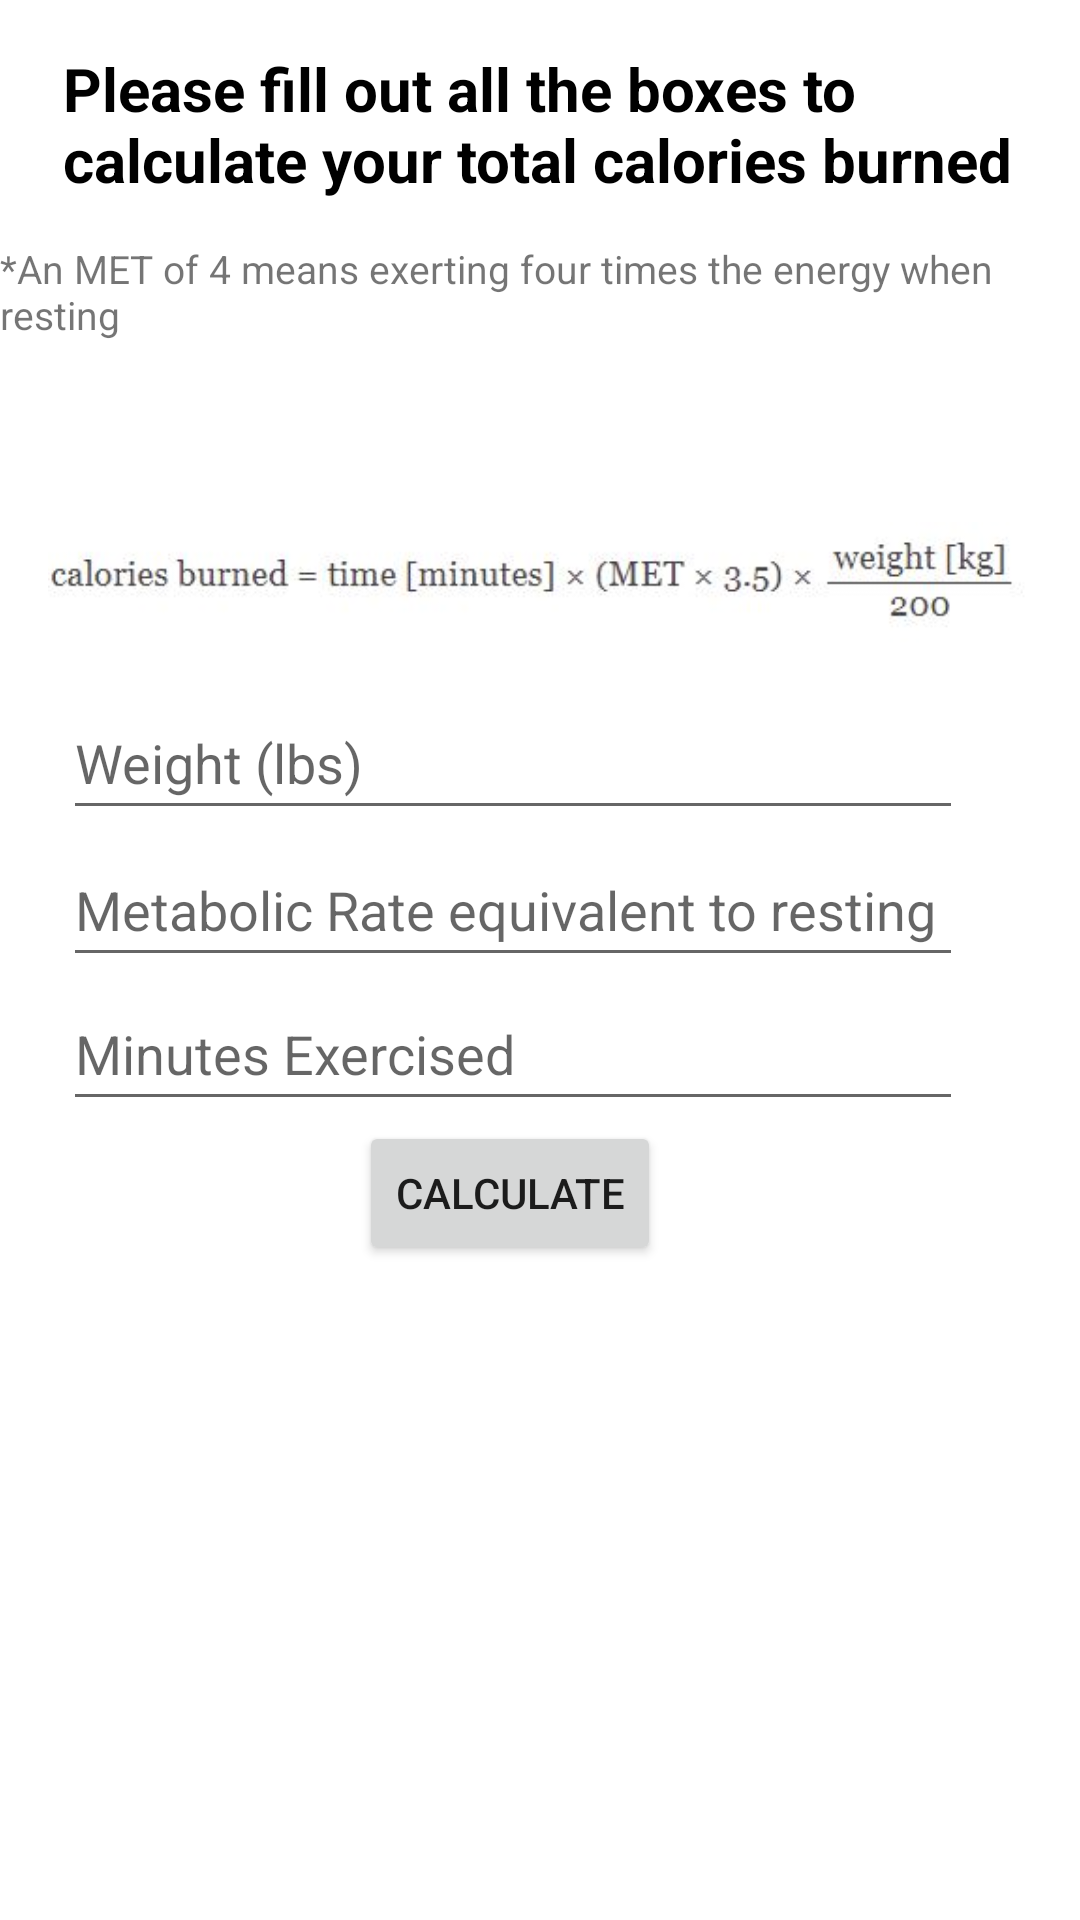

Layout XML and referenced resources for this Android screen:
<!-- AndroidManifest.xml: application theme Theme.EZFitTrainer -->
<!-- res/layout/activity_calculator.xml -->
<?xml version="1.0" encoding="utf-8"?>
<androidx.constraintlayout.widget.ConstraintLayout xmlns:android="http://schemas.android.com/apk/res/android"
    xmlns:app="http://schemas.android.com/apk/res-auto"
    xmlns:tools="http://schemas.android.com/tools"
    android:layout_width="match_parent"
    android:layout_height="match_parent"
    tools:context=".Calculator">

    <ImageView
        android:id="@+id/imageView2"
        android:layout_width="328dp"
        android:layout_height="189dp"
        app:layout_constraintBottom_toBottomOf="parent"
        app:layout_constraintEnd_toEndOf="parent"
        app:layout_constraintStart_toStartOf="parent"
        app:layout_constraintTop_toTopOf="parent"
        app:layout_constraintVertical_bias="0.227"
        app:srcCompat="@drawable/calorieequation" />

    <TextView
        android:id="@+id/textView"
        android:layout_width="319dp"
        android:layout_height="50dp"
        android:text="@string/txtCalculatorText"
        android:textColor="#000000"
        android:textSize="20sp"
        android:textStyle="bold"
        app:layout_constraintBottom_toBottomOf="parent"
        app:layout_constraintEnd_toEndOf="parent"
        app:layout_constraintHorizontal_bias="0.512"
        app:layout_constraintStart_toStartOf="parent"
        app:layout_constraintTop_toTopOf="parent"
        app:layout_constraintVertical_bias="0.027" />

    <EditText
        android:id="@+id/txtTime"
        android:layout_width="300dp"
        android:layout_height="wrap_content"
        android:ems="10"
        android:hint="@string/txtTime"
        android:inputType="number"
        android:minHeight="48dp"
        android:numeric="decimal"
        app:layout_constraintBottom_toBottomOf="parent"
        app:layout_constraintEnd_toEndOf="parent"
        app:layout_constraintHorizontal_bias="0.35"
        app:layout_constraintStart_toStartOf="parent"
        app:layout_constraintTop_toTopOf="parent"
        app:layout_constraintVertical_bias="0.55" />

    <Button
        android:id="@+id/btnCalculate"
        android:layout_width="wrap_content"
        android:layout_height="wrap_content"
        android:text="@string/btnCalculate"
        app:layout_constraintBottom_toBottomOf="parent"
        app:layout_constraintEnd_toEndOf="parent"
        app:layout_constraintHorizontal_bias="0.462"
        app:layout_constraintStart_toStartOf="parent"
        app:layout_constraintTop_toTopOf="parent"
        app:layout_constraintVertical_bias="0.631" />

    <EditText
        android:id="@+id/txtMET"
        android:layout_width="300dp"
        android:layout_height="wrap_content"
        android:ems="10"
        android:hint="@string/txtMET"
        android:inputType="number"
        android:minHeight="48dp"
        android:numeric="decimal"
        app:layout_constraintBottom_toBottomOf="parent"
        app:layout_constraintEnd_toEndOf="parent"
        app:layout_constraintHorizontal_bias="0.35"
        app:layout_constraintStart_toStartOf="parent"
        app:layout_constraintTop_toTopOf="parent"
        app:layout_constraintVertical_bias="0.469" />

    <EditText
        android:id="@+id/txtWeight"
        android:layout_width="300dp"
        android:layout_height="wrap_content"
        android:ems="10"
        android:hint="@string/txtWeight"
        android:inputType="number"
        android:minHeight="48dp"
        android:numeric="decimal"
        app:layout_constraintBottom_toBottomOf="parent"
        app:layout_constraintEnd_toEndOf="parent"
        app:layout_constraintHorizontal_bias="0.35"
        app:layout_constraintStart_toStartOf="parent"
        app:layout_constraintTop_toTopOf="parent"
        app:layout_constraintVertical_bias="0.386" />

    <TextView
        android:id="@+id/txtResponse"
        android:layout_width="wrap_content"
        android:layout_height="wrap_content"
        android:gravity="bottom|center|center_horizontal"
        android:textSize="30sp"
        app:layout_constraintBottom_toBottomOf="parent"
        app:layout_constraintEnd_toEndOf="parent"
        app:layout_constraintStart_toStartOf="parent"
        app:layout_constraintTop_toTopOf="parent"
        app:layout_constraintVertical_bias="0.818" />

    <TextView
        android:id="@+id/textView3"
        android:layout_width="wrap_content"
        android:layout_height="wrap_content"
        android:text="@string/txtMETExplained"
        android:textSize="13sp"
        app:layout_constraintBottom_toBottomOf="parent"
        app:layout_constraintEnd_toEndOf="parent"
        app:layout_constraintHorizontal_bias="0.0"
        app:layout_constraintStart_toStartOf="parent"
        app:layout_constraintTop_toTopOf="parent"
        app:layout_constraintVertical_bias="0.133" />
</androidx.constraintlayout.widget.ConstraintLayout>
<!-- resources referenced by this layout -->
<resources>
  <!-- drawable calorieequation: jpg bitmap (drawable, 13624 bytes) -->
  <string name="btnCalculate">Calculate</string>
  <string name="txtCalculatorText">Please fill out all the boxes to calculate your total calories burned</string>
  <string name="txtMET">Metabolic Rate equivalent to resting (MET)</string>
  <string name="txtMETExplained">*An MET of 4 means exerting four times the energy when resting</string>
  <string name="txtTime">Minutes Exercised</string>
  <string name="txtWeight">Weight (lbs)</string>
  <style name="Theme.EZFitTrainer" parent="Theme.MaterialComponents.DayNight.DarkActionBar">
          
          <item name="colorPrimary">@color/purple_500</item>
          <item name="colorPrimaryVariant">@color/purple_700</item>
          <item name="colorOnPrimary">@color/white</item>
          
          <item name="colorSecondary">@color/teal_200</item>
          <item name="colorSecondaryVariant">@color/teal_700</item>
          <item name="colorOnSecondary">@color/black</item>
          
          <item name="android:statusBarColor" tools:targetApi="l">?attr/colorPrimaryVariant</item>
          
      </style>
  <!-- not gathered from this repository: default colours our renderer supplied (Android Studio template values) -->
  <color name="purple_500">#FF6200EE</color>
  <color name="purple_700">#FF3700B3</color>
  <color name="teal_200">#FF03DAC5</color>
  <color name="teal_700">#FF018786</color>
  <color name="black">#FF000000</color>
  <color name="white">#FFFFFFFF</color>
</resources>
